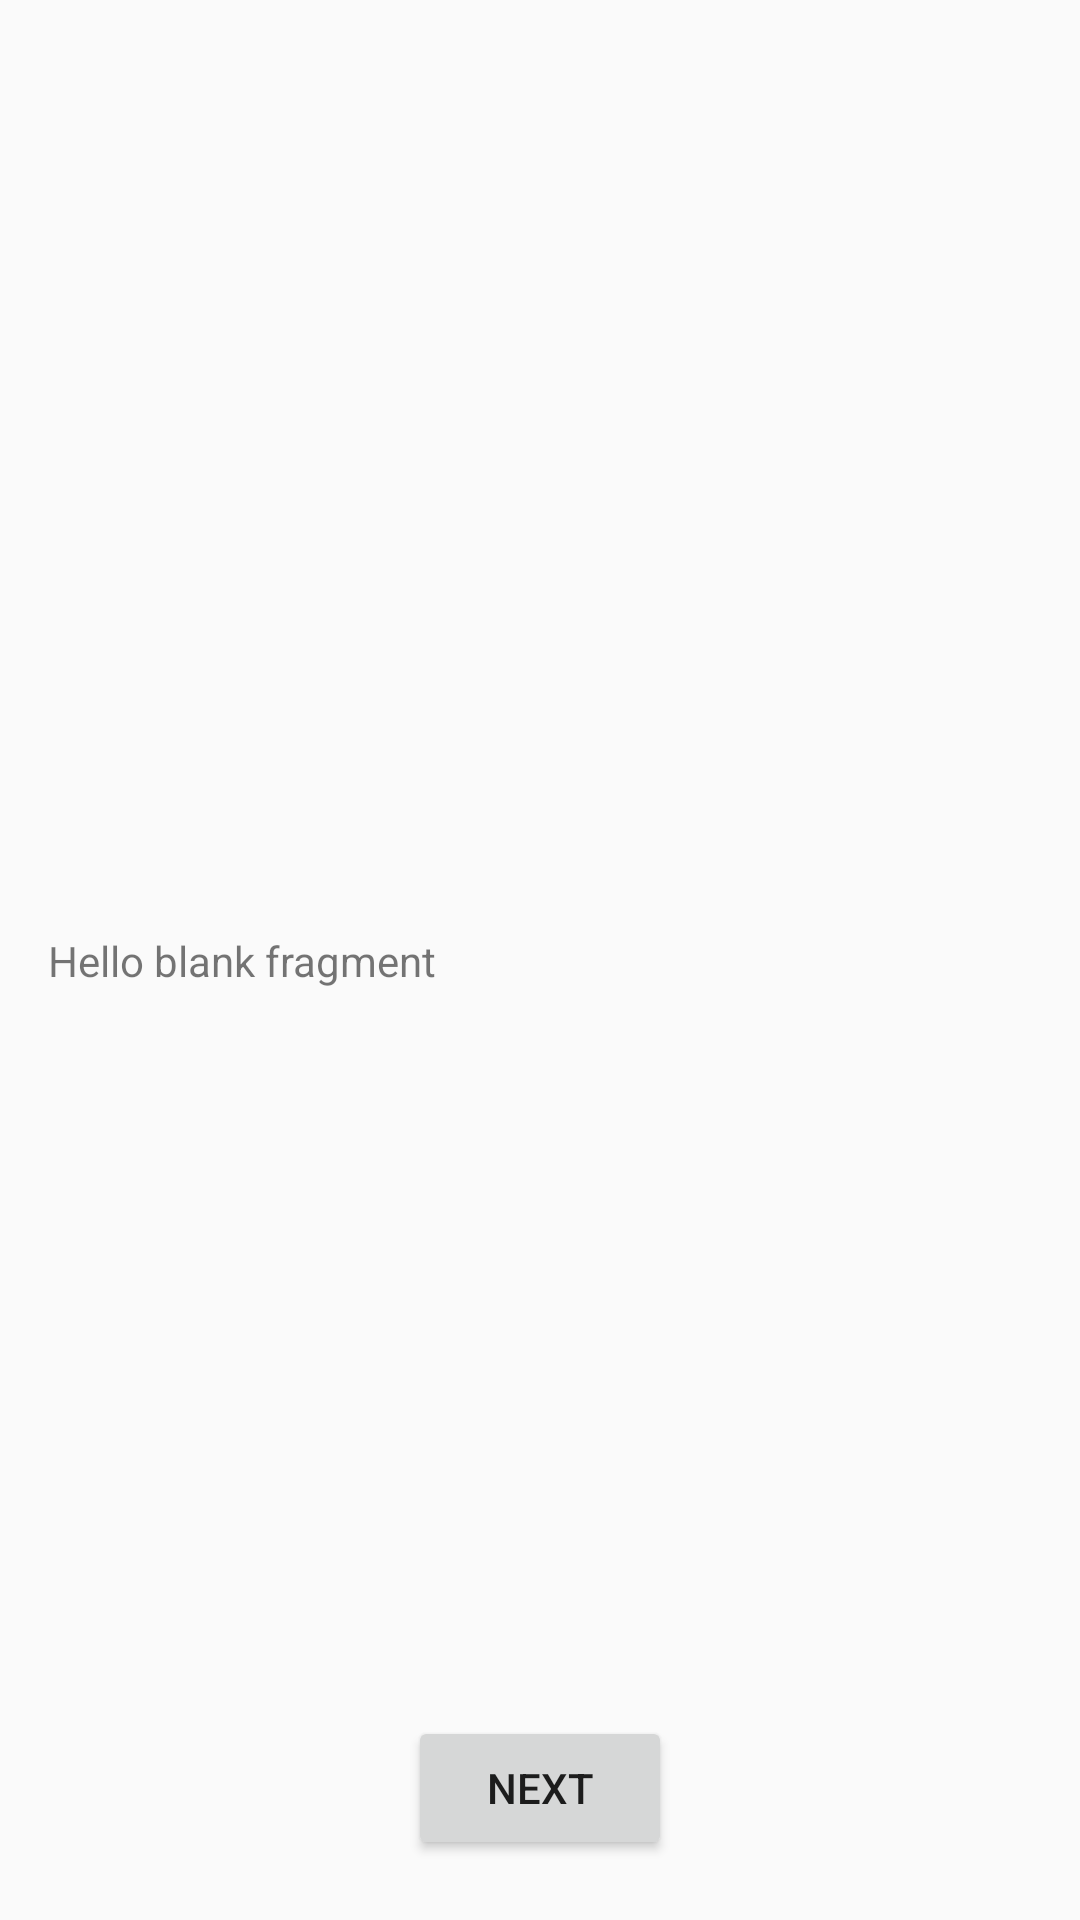

The Android layout XML behind this screen, and the referenced resources:
<!-- AndroidManifest.xml: application theme AppTheme -->
<!-- res/layout/fragment_test1.xml -->
<?xml version="1.0" encoding="utf-8"?>
<androidx.constraintlayout.widget.ConstraintLayout xmlns:android="http://schemas.android.com/apk/res/android"
    xmlns:app="http://schemas.android.com/apk/res-auto"
    xmlns:tools="http://schemas.android.com/tools"
    android:layout_width="match_parent"
    android:layout_height="match_parent"
    tools:context=".fragment.Test1Fragment">

    <TextView
        android:id="@+id/fragmentParamMessageTextView"
        android:layout_width="0dp"
        android:layout_height="wrap_content"
        android:layout_marginStart="16dp"
        android:layout_marginEnd="16dp"
        android:text="@string/hello_blank_fragment"
        app:layout_constraintBottom_toBottomOf="parent"
        app:layout_constraintEnd_toEndOf="parent"
        app:layout_constraintHorizontal_bias="0.5"
        app:layout_constraintStart_toStartOf="parent"
        app:layout_constraintTop_toTopOf="parent" />

    <Button
        android:id="@+id/showTest2Button"
        android:layout_width="wrap_content"
        android:layout_height="wrap_content"
        android:layout_marginBottom="20dp"
        android:text="Next"
        app:layout_constraintBottom_toBottomOf="parent"
        app:layout_constraintEnd_toEndOf="parent"
        app:layout_constraintHorizontal_bias="0.5"
        app:layout_constraintStart_toStartOf="parent" />

</androidx.constraintlayout.widget.ConstraintLayout>
<!-- resources referenced by this layout -->
<resources>
  <string name="hello_blank_fragment">Hello blank fragment</string>
  <style name="AppTheme" parent="Theme.AppCompat.Light.DarkActionBar">
          
          <item name="colorPrimary">@color/colorPrimary</item>
          <item name="colorPrimaryDark">@color/colorPrimaryDark</item>
          <item name="colorAccent">@color/colorAccent</item>
      </style>
  <color name="colorPrimary">#6200EE</color>
  <color name="colorPrimaryDark">#3700B3</color>
  <color name="colorAccent">#03DAC5</color>
</resources>
